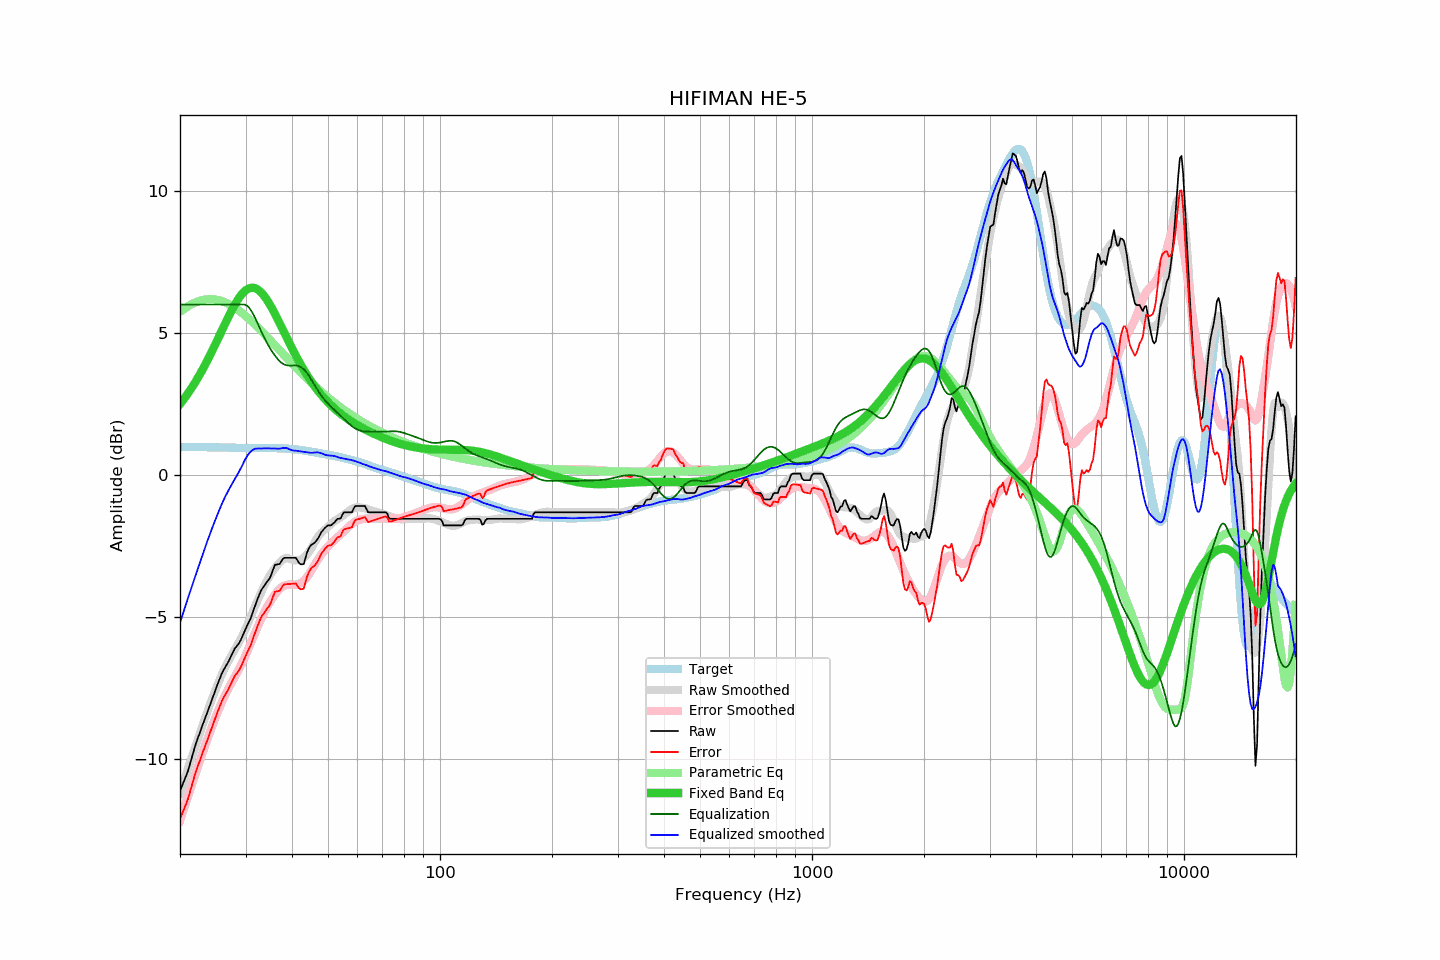

The table this chart was drawn from, first rows:
frequency, raw, error, smoothed, error_smoothed, equalization, parametric_eq, equalized_raw, equalized_smoothed, target
20.00, -11.12, -12.10, -11.20, -12.16, 6.00, 2.50, -5.12, -5.20, 0.98
20.20, -10.98, -11.96, -11.02, -11.99, 6.00, 2.57, -4.98, -5.02, 0.98
20.40, -10.84, -11.82, -10.84, -11.81, 6.00, 2.64, -4.84, -4.84, 0.98
20.61, -10.70, -11.69, -10.67, -11.64, 6.00, 2.72, -4.70, -4.67, 0.98
20.81, -10.56, -11.54, -10.49, -11.46, 6.00, 2.80, -4.56, -4.49, 0.98
21.02, -10.41, -11.39, -10.32, -11.29, 6.00, 2.88, -4.41, -4.32, 0.98
21.23, -10.21, -11.19, -10.15, -11.12, 6.00, 2.96, -4.21, -4.15, 0.98
21.44, -10.01, -10.99, -9.98, -10.95, 6.00, 3.04, -4.01, -3.98, 0.98
21.66, -9.81, -10.80, -9.81, -10.78, 6.00, 3.13, -3.81, -3.81, 0.98
21.87, -9.62, -10.60, -9.64, -10.61, 6.00, 3.22, -3.62, -3.64, 0.98
22.09, -9.43, -10.41, -9.48, -10.44, 6.00, 3.31, -3.43, -3.48, 0.98
22.31, -9.27, -10.25, -9.31, -10.28, 6.00, 3.41, -3.27, -3.31, 0.98
22.54, -9.12, -10.10, -9.14, -10.11, 6.00, 3.51, -3.12, -3.14, 0.98
22.76, -8.96, -9.94, -8.97, -9.94, 6.00, 3.61, -2.96, -2.97, 0.98
22.99, -8.80, -9.78, -8.80, -9.78, 6.00, 3.71, -2.80, -2.80, 0.98
23.22, -8.65, -9.63, -8.64, -9.62, 6.00, 3.81, -2.65, -2.64, 0.98
23.45, -8.50, -9.48, -8.48, -9.46, 6.00, 3.92, -2.50, -2.48, 0.98
23.69, -8.35, -9.33, -8.33, -9.30, 6.00, 4.03, -2.35, -2.33, 0.98
23.92, -8.20, -9.18, -8.17, -9.14, 6.00, 4.14, -2.20, -2.17, 0.98
24.16, -8.04, -9.02, -8.02, -8.99, 6.00, 4.25, -2.04, -2.02, 0.98
24.40, -7.88, -8.86, -7.87, -8.84, 6.00, 4.37, -1.88, -1.87, 0.98
24.65, -7.73, -8.71, -7.72, -8.69, 6.00, 4.48, -1.73, -1.72, 0.98
24.89, -7.57, -8.54, -7.57, -8.54, 6.00, 4.60, -1.57, -1.57, 0.98
25.14, -7.42, -8.39, -7.43, -8.40, 6.00, 4.72, -1.42, -1.43, 0.98
25.39, -7.27, -8.24, -7.29, -8.26, 6.00, 4.84, -1.27, -1.29, 0.98
25.65, -7.13, -8.11, -7.15, -8.12, 6.00, 4.96, -1.13, -1.15, 0.98
25.91, -6.98, -7.96, -7.02, -7.99, 6.00, 5.08, -0.98, -1.02, 0.97
26.16, -6.87, -7.84, -6.89, -7.87, 6.00, 5.20, -0.87, -0.89, 0.97
26.43, -6.77, -7.74, -6.77, -7.75, 6.00, 5.32, -0.77, -0.77, 0.97
26.69, -6.67, -7.64, -6.66, -7.63, 6.00, 5.44, -0.67, -0.66, 0.97
26.96, -6.58, -7.55, -6.55, -7.52, 6.00, 5.56, -0.58, -0.55, 0.97
27.23, -6.46, -7.43, -6.45, -7.42, 6.00, 5.67, -0.46, -0.45, 0.97
27.50, -6.34, -7.30, -6.35, -7.31, 6.00, 5.78, -0.34, -0.35, 0.96
27.77, -6.22, -7.18, -6.25, -7.21, 6.00, 5.89, -0.22, -0.25, 0.96
28.05, -6.11, -7.07, -6.15, -7.11, 6.00, 5.99, -0.11, -0.15, 0.96
28.33, -6.04, -7.00, -6.05, -7.01, 6.00, 6.08, -0.04, -0.05, 0.96
28.62, -5.97, -6.93, -5.95, -6.90, 6.00, 6.17, 0.03, 0.05, 0.96
28.90, -5.89, -6.84, -5.85, -6.79, 6.00, 6.26, 0.11, 0.15, 0.96
29.19, -5.78, -6.73, -5.74, -6.68, 6.00, 6.33, 0.22, 0.26, 0.95
29.48, -5.65, -6.60, -5.63, -6.57, 6.00, 6.40, 0.35, 0.37, 0.95
29.78, -5.52, -6.47, -5.51, -6.45, 6.00, 6.46, 0.48, 0.49, 0.95
30.08, -5.39, -6.34, -5.39, -6.32, 5.98, 6.50, 0.59, 0.60, 0.95
30.38, -5.27, -6.22, -5.26, -6.19, 5.95, 6.54, 0.67, 0.69, 0.95
30.68, -5.15, -6.10, -5.12, -6.06, 5.89, 6.57, 0.74, 0.77, 0.95
30.99, -5.04, -5.99, -4.98, -5.92, 5.81, 6.59, 0.77, 0.83, 0.95
31.30, -4.87, -5.82, -4.84, -5.78, 5.72, 6.59, 0.84, 0.87, 0.95
31.61, -4.71, -5.66, -4.70, -5.65, 5.61, 6.58, 0.90, 0.91, 0.95
31.93, -4.55, -5.50, -4.57, -5.51, 5.50, 6.57, 0.95, 0.93, 0.95
32.24, -4.40, -5.35, -4.45, -5.38, 5.38, 6.54, 0.98, 0.93, 0.95
32.57, -4.26, -5.21, -4.32, -5.25, 5.25, 6.50, 0.99, 0.93, 0.95
32.89, -4.12, -5.07, -4.19, -5.12, 5.12, 6.45, 1.00, 0.94, 0.95
33.22, -4.01, -4.96, -4.06, -5.00, 5.00, 6.40, 0.99, 0.94, 0.95
33.55, -3.93, -4.88, -3.94, -4.88, 4.88, 6.33, 0.95, 0.94, 0.95
33.89, -3.85, -4.80, -3.83, -4.77, 4.77, 6.26, 0.92, 0.94, 0.95
34.23, -3.77, -4.72, -3.72, -4.66, 4.66, 6.17, 0.89, 0.94, 0.95
34.57, -3.69, -4.64, -3.62, -4.56, 4.56, 6.08, 0.87, 0.94, 0.95
34.92, -3.61, -4.56, -3.52, -4.46, 4.46, 5.99, 0.85, 0.94, 0.95
35.27, -3.47, -4.42, -3.44, -4.37, 4.37, 5.89, 0.90, 0.94, 0.95
35.62, -3.32, -4.27, -3.35, -4.29, 4.29, 5.79, 0.97, 0.94, 0.95
35.97, -3.16, -4.11, -3.27, -4.21, 4.21, 5.68, 1.05, 0.93, 0.95
... 635 more rows
